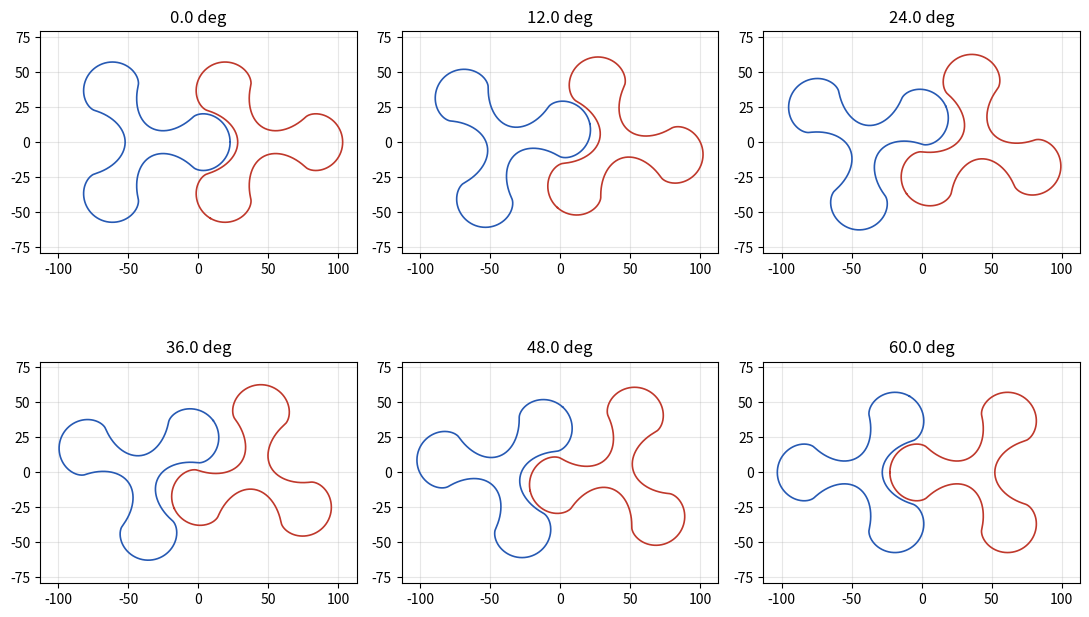

This chart was generated by the following Python code:
"""Vectorized Python/NumPy port of RootsProfileApp.m's computational core.

Generates a Roots blower rotor profile and reports the same metrics as the
MATLAB App Designer app's "Results" panel (shaft spacing, lobe geometry,
area efficiency, lambda, min/avg mesh gap, max angle deviation before
interference, and flow), then plots the six-angle rotor mesh figure.

The App Designer UI has no Python equivalent and is not ported here — this
is the math/analysis engine only (matching RootsDesigner/RootsProfileScript.m,
the Octave script-only port).

Usage:
    from roots_profile import roots_profile_script
    r = roots_profile_script()                                   # defaults
    r = roots_profile_script(nodes=4, ex=0.17, offset=1.85)
    r = roots_profile_script(ss_or_shelld=130, mode='sd')         # solve ss
    r = roots_profile_script(do_plot=False)                       # numbers only

Or from the command line:
    python3 roots_profile.py
    python3 roots_profile.py --nodes 4 --ex 0.17 --offset 1.85
    python3 roots_profile.py --mode sd --ss-or-shelld 130

Copyright 2026, Robert Horst, Horst Tech LLC
"""

import argparse

import numpy as np
from matplotlib.path import Path
from scipy.optimize import brentq, minimize_scalar

CFM_TO_CMM = 0.028316846592


def flow_convert(x, units):
    """Convert CFM to the selected units."""
    if units.upper() == 'CMM':
        return x * CFM_TO_CMM
    if units.upper() == 'CMH':
        return x * CFM_TO_CMM * 60
    return x  # already CFM


def pitchcurve(ss, ex, nodes, theta):
    """Noncircular gear pitch curve radius with half-gap correction.

    theta may be a scalar or a NumPy array; the computation is elementwise.
    """
    a = ss / (1 + np.sqrt(1 - ex ** 2))
    cp = a * (1 - ex ** 2)
    rho = cp / (1 - ex * np.cos(nodes * theta))
    other_theta = -theta + np.pi / nodes
    other_rho = cp / (1 - ex * np.cos(nodes * other_theta))
    pitch_gap = ss - rho - other_rho
    rho = rho + pitch_gap / 2
    x = rho * np.cos(theta)
    y = rho * np.sin(theta)
    return x, y, rho


def rotate_shift(points, angle_degrees, displacement):
    """Rotate an (N,2) point array by a scalar angle (degrees), then translate."""
    a = np.deg2rad(angle_degrees)
    cosA, sinA = np.cos(a), np.sin(a)
    R = np.array([[cosA, -sinA], [sinA, cosA]])
    return points @ R.T + displacement


def _rotor_gap_matrix(xyarray, theta1, theta2, ss):
    """Signed pairwise-distance matrix between rotor1 (theta1) and rotor2
    (theta2): negative entries mark rotor2 vertices that fall inside rotor1.
    """
    rotor1 = rotate_shift(xyarray, theta1, [-ss / 2, 0])
    rotor2 = rotate_shift(xyarray, theta2, [ss / 2, 0])

    inside = Path(rotor1).contains_points(rotor2)

    dx = rotor1[:, 0][:, None] - rotor2[:, 0][None, :]
    dy = rotor1[:, 1][:, None] - rotor2[:, 1][None, :]
    dist_matrix = np.sqrt(dx ** 2 + dy ** 2)
    dist_matrix[:, inside] *= -1
    return dist_matrix


def pair_gap(xyarray, theta1, theta2, ss):
    """Clearance (signed: negative = overlap) between rotor1 held at theta1
    and rotor2 held at theta2.
    """
    return _rotor_gap_matrix(xyarray, theta1, theta2, ss).min()


def find_min_gap(xyarray, nodes, ss):
    """Sweep 360 one-degree positions of the synchronized rotor motion,
    returning the minimum/average clearance and the angle of minimum gap.
    """
    starta = 0
    startb = 180 + 180 / nodes

    min_gap = np.inf
    ang_at_min = 0
    gap_accum = 0.0
    gaparray = np.zeros((360, 2))

    for i in range(360):
        ang = i
        current_min = _rotor_gap_matrix(
            xyarray, starta + ang, startb - ang, ss).min()

        if current_min < min_gap:
            min_gap = current_min
            ang_at_min = ang
        gaparray[i] = [i + 1, current_min]
        gap_accum += current_min

    avg_gap = gap_accum / 360
    return min_gap, avg_gap, gaparray, ang_at_min


def crossing_angle(xyarray, theta1, theta2_0, ss, direction, max_search, tol=1e-3):
    """Bisection for the smallest deviation angle (0..max_search) by which
    rotor2 can be turned away from theta2_0, with rotor1 held fixed at
    theta1, before the gap first reaches zero (interference).
    """
    lo, hi = 0.0, max_search
    gap_hi = pair_gap(xyarray, theta1, theta2_0 + direction * hi, ss)
    if gap_hi > 0:
        # No interference within a half lobe pitch of deviation.
        return max_search

    while (hi - lo) > tol:
        mid = (lo + hi) / 2
        if pair_gap(xyarray, theta1, theta2_0 + direction * mid, ss) > 0:
            lo = mid
        else:
            hi = mid
    return (lo + hi) / 2


def find_max_angle_deviation(xyarray, nodes, ss, ang):
    """At the given synchronized-sweep rotation angle, hold rotor1 fixed and
    find the smallest single-rotor rotation deviation of rotor2 — in either
    direction — that closes the gap to zero. This is the angular play
    (e.g. timing-gear backlash or torsional deflection) the mechanism can
    tolerate at this position before the rotors interfere.
    """
    starta = 0
    startb = 180 + 180 / nodes
    theta1 = starta + ang
    theta2_0 = startb - ang

    max_search = 180 / nodes  # one half lobe pitch
    dev_pos = crossing_angle(xyarray, theta1, theta2_0, ss, +1, max_search)
    dev_neg = crossing_angle(xyarray, theta1, theta2_0, ss, -1, max_search)
    return min(dev_pos, dev_neg)


def refine_min_gap_angle(xyarray, nodes, ss, ang_coarse):
    """Bounded refine of the 1-degree-resolution minimum-gap angle found by
    find_min_gap, searching the synchronized sweep motion (both rotors
    turning together) in a +/-1 degree window.
    """
    starta = 0
    startb = 180 + 180 / nodes

    def f(a):
        return pair_gap(xyarray, starta + a, startb - a, ss)

    res = minimize_scalar(f, bounds=(ang_coarse - 1, ang_coarse + 1),
                           method='bounded')
    return res.x


def _generate_profile(nodes, ex, offset, ss, points):
    """Vectorized generation of the rolling-circle rotor profile and the
    supporting pitch-curve geometry. Returns (xy, gear_xy, max_rho, min_rho,
    lamb, r).
    """
    a = ss / (1 + np.sqrt(1 - ex ** 2))

    # --- Circumference & rolling-circle radius (full gap correction) ---
    num_pts = 10000
    theta = np.linspace(0, 2 * np.pi, num_pts)
    cp = a * (1 - ex ** 2)
    rho = cp / (1 - ex * np.cos(nodes * theta))
    other_theta = -theta + np.pi / nodes
    other_rho = cp / (1 - ex * np.cos(nodes * other_theta))
    pitch_gap = ss - rho - other_rho
    rho = rho + pitch_gap  # full correction

    x = rho * np.cos(theta)
    y = rho * np.sin(theta)
    circumference = np.sum(np.hypot(np.diff(x), np.diff(y)))

    max_rho = rho.max()
    min_rho = rho.min()
    lamb = min_rho / max_rho
    r = circumference / (4 * nodes * np.pi)  # rolling circle radius

    # --- Generate profile points (vectorized over p = 1..points) -------
    p = np.arange(1, points + 1)
    th = (p - 1) * (2 * np.pi / points)

    _, _, rhoP = pitchcurve(ss, ex, nodes, th)
    gear_xy = np.column_stack(pitchcurve(ss, ex, nodes, th)[:2])

    span = (points + 1) / (nodes * 2)
    halfspan = (points + 1) / (nodes * 4)
    dedend = np.floor((p + halfspan) / span).astype(int) % 2

    # Addendum (dedend == 0)
    phi_add = th * (2 * nodes + 1)
    Sx_add = (rhoP + r) * np.cos(th)
    Sy_add = (rhoP + r) * np.sin(th)
    Mx_add = Sx_add + r * np.cos(phi_add)
    My_add = Sy_add + r * np.sin(phi_add)

    # Dedendum (dedend == 1)
    phi_ded = -th * (2 * nodes - 1)
    Sx_ded = (rhoP - r) * np.cos(th)
    Sy_ded = (rhoP - r) * np.sin(th)
    Mx_ded = Sx_ded - r * np.cos(phi_ded)
    My_ded = Sy_ded - r * np.sin(phi_ded)

    is_add = dedend == 0
    Mx = np.where(is_add, Mx_add, Mx_ded)
    My = np.where(is_add, My_add, My_ded)

    xyarray0gap = np.zeros((points + 1, 2))
    xyarray0gap[:points, 0] = Mx
    xyarray0gap[:points, 1] = My
    xyarray0gap[points] = xyarray0gap[0]

    gear_xy_full = np.zeros((points + 1, 2))
    gear_xy_full[:points] = gear_xy
    gear_xy_full[points] = gear_xy_full[0]

    # --- Offset shrink (vectorized neighbor-tangent normal) -------------
    idx = np.arange(points)
    prev = (idx - 1) % points
    nxt = (idx + 1) % points
    ddx = xyarray0gap[nxt, 0] - xyarray0gap[prev, 0]
    ddy = xyarray0gap[nxt, 1] - xyarray0gap[prev, 1]
    thtan = np.arctan2(ddy, ddx)
    xi = np.pi / 2 + thtan

    xyarray = np.zeros((points + 1, 2))
    xyarray[:points, 0] = xyarray0gap[:points, 0] + offset * np.cos(xi)
    xyarray[:points, 1] = xyarray0gap[:points, 1] + offset * np.sin(xi)
    xyarray[points] = xyarray[0]

    return xyarray, gear_xy_full, max_rho, min_rho, lamb, r


def _min_lobe_width(xyarray, points):
    """Port of the App's scan-based minimum lobe width (walks the y-column
    looking for the first local max followed by a local min).
    """
    y = xyarray[:, 1]
    lobe_w = 0.0
    p = 1  # 0-indexed equivalent of MATLAB's p = 2
    while p < points and y[p] >= y[p - 1]:
        p += 1
    if p < points:
        lobe_w = y[p]
        p += 1
    while p < points and y[p] <= lobe_w:
        lobe_w = y[p]
        p += 1
    return lobe_w * 2


def roots_compute(nodes, ex, offset, rotor_H, shellgap, ss, points):
    """Core Roots profile computation (no plotting). Returns geometry,
    efficiency, flow and profile arrays.
    """
    xyarray, gear_xy, max_rho, min_rho, lamb, r = _generate_profile(
        nodes, ex, offset, ss, points)

    lobe_w = _min_lobe_width(xyarray, points)

    lobe_rmax = max_rho + 2 * r - offset
    lobe_rmin = min_rho - 2 * r - offset

    # --- Area efficiency --------------------------------------------------
    shell_area = np.pi * lobe_rmax ** 2
    rotor_area = 0.5 * np.abs(np.dot(xyarray[:-1, 0], xyarray[1:, 1]) -
                               np.dot(xyarray[1:, 0], xyarray[:-1, 1]))
    air_area = shell_area - rotor_area
    area_eff = air_area / shell_area
    shell_d = 2 * (lobe_rmax + shellgap)

    # --- Volume & flow at 1000 RPM (CFM) ----------------------------------
    vol_mm3 = air_area * rotor_H
    vol_in3 = vol_mm3 / (25.4 ** 3)
    vol_cuft = 2 * vol_in3 / (12 ** 3)  # 2x for both rotors

    min_gap, avg_gap, _, ang_at_min = find_min_gap(xyarray, nodes, ss)

    # --- Max angle deviation before interference at the tightest gap -----
    ang_refined = refine_min_gap_angle(xyarray, nodes, ss, ang_at_min)
    max_angle_dev = find_max_angle_deviation(xyarray, nodes, ss, ang_refined)

    gap_area = avg_gap * 2 * np.pi * ((lobe_rmax + lobe_rmin) / 2)
    vol_loss_mm3 = gap_area * rotor_H
    vol_loss_in3 = vol_loss_mm3 / (25.4 ** 3)
    vol_loss_cuft = vol_loss_in3 / (12 ** 3)

    CFM_max = vol_cuft * 1000
    CFM_loss = vol_loss_cuft * 1000
    CFM_net = CFM_max - CFM_loss

    return {
        'lobe_rmax': lobe_rmax, 'lobe_rmin': lobe_rmin, 'lobe_w': lobe_w,
        'shell_d': shell_d, 'area_eff': area_eff, 'CFM_loss': CFM_loss,
        'CFM_net': CFM_net, 'min_gap': min_gap, 'avg_gap': avg_gap,
        'lamb': lamb, 'max_angle_dev': max_angle_dev, 'xy': xyarray,
        'gear_xy': gear_xy,
    }


def lobe_rmax_from_ss(nodes, ex, offset, ss, points):
    """Lightweight computation of lobe_rmax for a given ss.
    Used by the fzero-equivalent solver in roots_profile_script (no gap analysis).
    """
    a = ss / (1 + np.sqrt(1 - ex ** 2))

    num_pts = 10000
    theta = np.linspace(0, 2 * np.pi, num_pts)
    cp = a * (1 - ex ** 2)
    rho = cp / (1 - ex * np.cos(nodes * theta))
    other_theta = -theta + np.pi / nodes
    other_rho = cp / (1 - ex * np.cos(nodes * other_theta))
    pitch_gap = ss - rho - other_rho
    rho = rho + pitch_gap  # full correction

    x = rho * np.cos(theta)
    y = rho * np.sin(theta)
    circumference = np.sum(np.hypot(np.diff(x), np.diff(y)))

    max_rho = rho.max()
    r = circumference / (4 * nodes * np.pi)
    return max_rho + 2 * r - offset


def plot_profiles(xy, nodes, ss):
    """Six-panel rotor mesh figure, matching the app's plotProfiles method."""
    import matplotlib.pyplot as plt

    starta = 0
    startb = 180 + 180 / nodes
    ang_delta = (180 / nodes) / 5

    fig, axes = plt.subplots(2, 3, figsize=(11, 7))
    fig.canvas.manager.set_window_title('Roots Profile — Rotor Mesh at 6 Angles')
    maxR = np.max(np.abs(xy)) + ss / 2 + 10

    for idx, ax in enumerate(axes.flat):
        ang = idx * ang_delta
        r1 = rotate_shift(xy, starta + ang, [-ss / 2, 0])
        r2 = rotate_shift(xy, startb - ang, [ss / 2, 0])

        ax.plot(r1[:, 0], r1[:, 1], '-', color=(0.15, 0.35, 0.70), linewidth=1.2)
        ax.plot(r2[:, 0], r2[:, 1], '-', color=(0.75, 0.22, 0.17), linewidth=1.2)

        ax.set_aspect('equal')
        ax.set_xlim(-maxR, maxR)
        ax.set_ylim(-maxR * 0.70, maxR * 0.70)
        ax.set_title(f'{ang:.1f} deg')
        ax.grid(True, alpha=0.3)

    fig.tight_layout()
    return fig


def roots_profile_script(nodes=3, ex=0.245, offset=2.72, rotor_H=100,
                          shellgap=2, ss_or_shelld=80.4, points=1001,
                          units='CMM', mode='ss', do_plot=True):
    """Compute a Roots blower rotor profile and report the same metrics as
    the App Designer "Results" panel, then optionally plot the six-angle
    rotor mesh figure.

    mode: 'ss' (default) — ss_or_shelld is the shaft spacing (mm).
          'sd' — ss_or_shelld is the target shell diameter (mm); shaft
                 spacing is solved for via brentq, as in the app's
                 "Set Shell Diameter" mode.
    """
    if mode.lower() == 'sd':
        shell_d_target = ss_or_shelld
        target_rmax = shell_d_target / 2 - shellgap
        if target_rmax <= 0:
            raise ValueError('Shell diameter too small for shell gap.')

        def f(ss_val):
            return lobe_rmax_from_ss(nodes, ex, offset, ss_val, points) - target_rmax

        ss_lo = max(2 * offset + 1, 5)
        ss_hi = shell_d_target * 2
        ss = brentq(f, ss_lo, ss_hi)
    else:
        ss = ss_or_shelld

    r = roots_compute(nodes, ex, offset, rotor_H, shellgap, ss, points)

    fl = flow_convert(r['CFM_loss'], units)
    fn = flow_convert(r['CFM_net'], units)

    print(f"{'Shaft Spacing':<16} {ss:10.2f} mm")
    print(f"{'Lobe Rmax':<16} {r['lobe_rmax']:10.1f} mm")
    print(f"{'Lobe Rmin':<16} {r['lobe_rmin']:10.1f} mm")
    print(f"{'Lobe Width':<16} {r['lobe_w']:10.1f} mm")
    print(f"{'Shell Diameter':<16} {r['shell_d']:10.1f} mm")
    print(f"{'Area Efficiency':<16} {r['area_eff']:10.3f}")
    print(f"{'Lambda':<16} {r['lamb']:10.3f}")
    print(f"{'Min Gap':<16} {r['min_gap']:10.2f} mm")
    print(f"{'Avg Gap':<16} {r['avg_gap']:10.2f} mm")
    print(f"{'Max Angle Dev':<16} {r['max_angle_dev']:10.3f} deg")
    print(f"{'Flow Loss':<16} {fl:10.2f} {units}")
    print(f"{'Flow Net':<16} {fn:10.2f} {units}")

    fig = plot_profiles(r['xy'], nodes, ss) if do_plot else None

    results = {
        'nodes': nodes, 'ex': ex, 'offset': offset, 'rotor_H': rotor_H,
        'shellgap': shellgap, 'points': points, 'units': units,
        'mode': mode, 'ss': ss, 'lobe_rmax': r['lobe_rmax'],
        'lobe_rmin': r['lobe_rmin'], 'lobe_w': r['lobe_w'],
        'shell_d': r['shell_d'], 'area_eff': r['area_eff'],
        'lambda': r['lamb'], 'min_gap': r['min_gap'],
        'avg_gap': r['avg_gap'], 'max_angle_dev_deg': r['max_angle_dev'],
        'flow_loss': fl, 'flow_net': fn, 'xy': r['xy'], 'fig': fig,
    }
    return results


def _build_arg_parser():
    p = argparse.ArgumentParser(description=__doc__.splitlines()[0])
    p.add_argument('--nodes', type=int, default=3)
    p.add_argument('--ex', type=float, default=0.245)
    p.add_argument('--offset', type=float, default=2.72)
    p.add_argument('--rotor-h', type=float, default=100, dest='rotor_H')
    p.add_argument('--shellgap', type=float, default=2)
    p.add_argument('--ss-or-shelld', type=float, default=80.4)
    p.add_argument('--points', type=int, default=1001)
    p.add_argument('--units', choices=['CMM', 'CMH', 'CFM'], default='CMM')
    p.add_argument('--mode', choices=['ss', 'sd'], default='ss')
    p.add_argument('--no-plot', action='store_true')
    return p


if __name__ == '__main__':
    args = _build_arg_parser().parse_args()
    result = roots_profile_script(
        nodes=args.nodes, ex=args.ex, offset=args.offset,
        rotor_H=args.rotor_H, shellgap=args.shellgap,
        ss_or_shelld=args.ss_or_shelld, points=args.points,
        units=args.units, mode=args.mode, do_plot=not args.no_plot)
    if result['fig'] is not None:
        import matplotlib.pyplot as plt
        plt.show()
